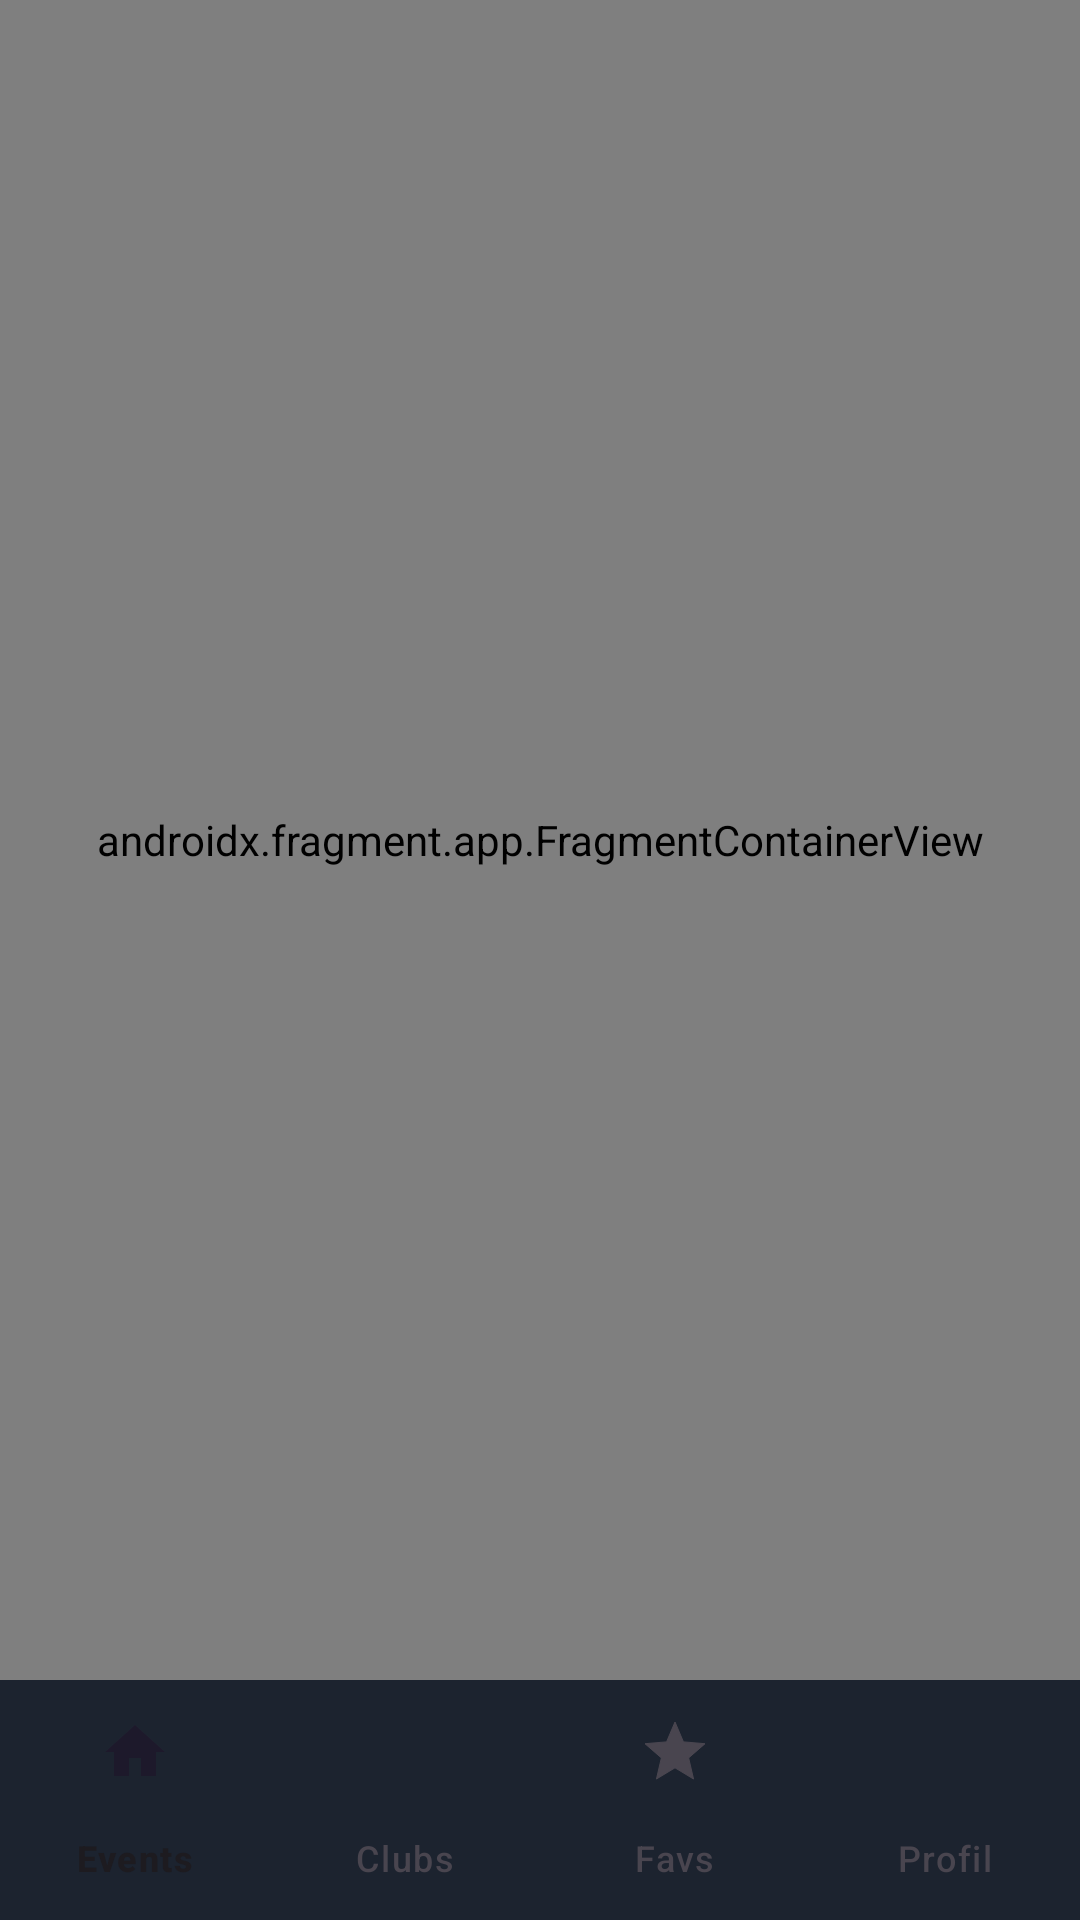

Write the Android layout XML for this screen, with the resource values it uses.
<!-- AndroidManifest.xml: application theme Theme.HNApp2023 -->
<!-- res/layout/activity_main.xml -->
<?xml version="1.0" encoding="utf-8"?>
<androidx.constraintlayout.widget.ConstraintLayout xmlns:android="http://schemas.android.com/apk/res/android"
    xmlns:app="http://schemas.android.com/apk/res-auto"
    xmlns:tools="http://schemas.android.com/tools"
    android:layout_width="match_parent"
    android:layout_height="match_parent"
    tools:context=".MainActivity">

    <androidx.fragment.app.FragmentContainerView
        android:id="@+id/navHostFragment"
        android:name="androidx.navigation.fragment.NavHostFragment"
        android:layout_width="0dp"
        android:layout_height="0dp"
        app:defaultNavHost="true"
        app:layout_constraintBottom_toTopOf="@id/bottomNavigationView"
        app:layout_constraintLeft_toLeftOf="parent"
        app:layout_constraintRight_toRightOf="parent"
        app:layout_constraintTop_toTopOf="parent"
        app:navGraph="@navigation/my_nav" />

    <com.google.android.material.bottomnavigation.BottomNavigationView
        android:id="@+id/bottomNavigationView"
        android:layout_width="match_parent"
        android:layout_height="wrap_content"
        app:labelVisibilityMode="labeled"
        app:layout_constraintBottom_toBottomOf="parent"
        app:menu="@menu/bottom_nav_menu"
        android:background="@color/hnblue"/>

</androidx.constraintlayout.widget.ConstraintLayout>
<!-- resources referenced by this layout -->
<resources>
  <color name="hnblue">#1C232F</color>
  <style name="Theme.HNApp2023" parent="Base.Theme.HNApp2023" />
  <style name="Base.Theme.HNApp2023" parent="Theme.Material3.DayNight.NoActionBar">
          
          
      </style>
</resources>
